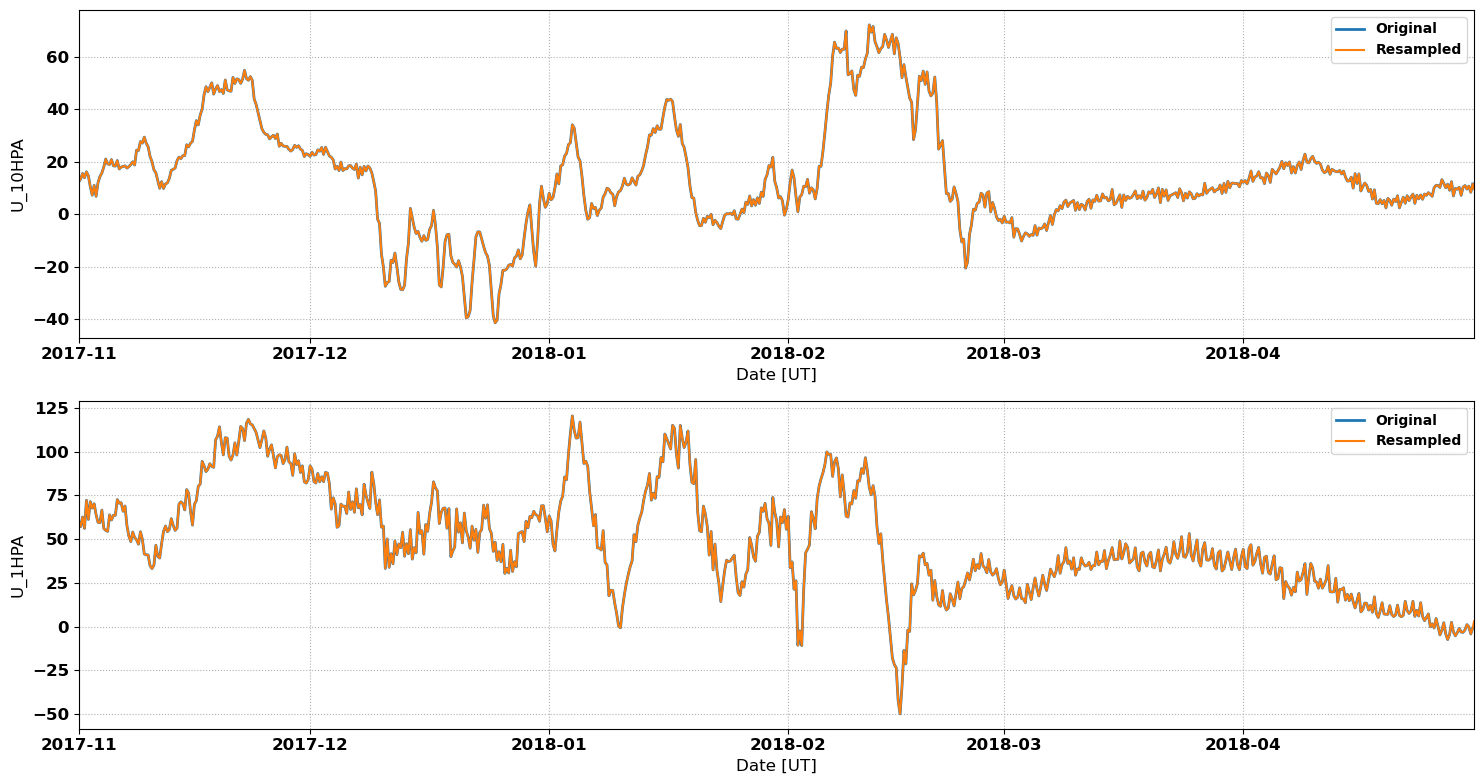

The file beside this chart, header and first rows:
# MERRA2 Outputs for Comparison with Sup…
# MERRA2 Run V. Lynn Harvey
# Data re-processed by Nathaniel Frissel…, nathaniel.frissell@scranton.edu
#
# radar: fhe
# lat: 42.5
# lon: -95.0
# season: 20171101_20180501
#
datetime_ut, U_10HPA, U_1HPA
2017-11-01 00:00:00, 12.39, 60.1
2017-11-01 02:00:00, 12.75, 59.12
2017-11-01 04:00:00, 13.12, 58.14
2017-11-01 06:00:00, 13.49, 57.17
2017-11-01 08:00:00, 14.17, 59
2017-11-01 10:00:00, 14.86, 60.83
2017-11-01 12:00:00, 15.55, 62.66
2017-11-01 14:00:00, 15.01, 60.49
2017-11-01 16:00:00, 14.47, 58.32
2017-11-01 18:00:00, 13.93, 56.16
2017-11-01 20:00:00, 14.69, 61.5
2017-11-01 22:00:00, 15.44, 66.85
2017-11-02 00:00:00, 16.2, 72.2
2017-11-02 02:00:00, 15.69, 68.55
2017-11-02 04:00:00, 15.17, 64.91
2017-11-02 06:00:00, 14.66, 61.27
2017-11-02 08:00:00, 13.27, 64.65
2017-11-02 10:00:00, 11.88, 68.04
2017-11-02 12:00:00, 10.49, 71.43
2017-11-02 14:00:00, 9.422, 70.21
2017-11-02 16:00:00, 8.35, 68.99
2017-11-02 18:00:00, 7.278, 67.77
2017-11-02 20:00:00, 8.531, 68.59
2017-11-02 22:00:00, 9.783, 69.41
2017-11-03 00:00:00, 11.04, 70.23
2017-11-03 02:00:00, 9.638, 68.14
2017-11-03 04:00:00, 8.24, 66.05
2017-11-03 06:00:00, 6.842, 63.96
2017-11-03 08:00:00, 8.577, 62.51
2017-11-03 10:00:00, 10.31, 61.06
2017-11-03 12:00:00, 12.05, 59.6
2017-11-03 14:00:00, 12.83, 59.53
2017-11-03 16:00:00, 13.6, 59.45
2017-11-03 18:00:00, 14.38, 59.37
2017-11-03 20:00:00, 14.83, 61.78
2017-11-03 22:00:00, 15.28, 64.2
2017-11-04 00:00:00, 15.73, 66.61
2017-11-04 02:00:00, 16.5, 63.11
2017-11-04 04:00:00, 17.26, 59.62
2017-11-04 06:00:00, 18.03, 56.12
2017-11-04 08:00:00, 19.04, 55.74
2017-11-04 10:00:00, 20.05, 55.36
2017-11-04 12:00:00, 21.06, 54.99
2017-11-04 14:00:00, 20.44, 54.81
2017-11-04 16:00:00, 19.83, 54.64
2017-11-04 18:00:00, 19.21, 54.47
2017-11-04 20:00:00, 19.14, 57.6
2017-11-04 22:00:00, 19.06, 60.73
2017-11-05 00:00:00, 18.99, 63.86
2017-11-05 02:00:00, 19.61, 62.88
2017-11-05 04:00:00, 20.23, 61.9
... 2,121 more rows
